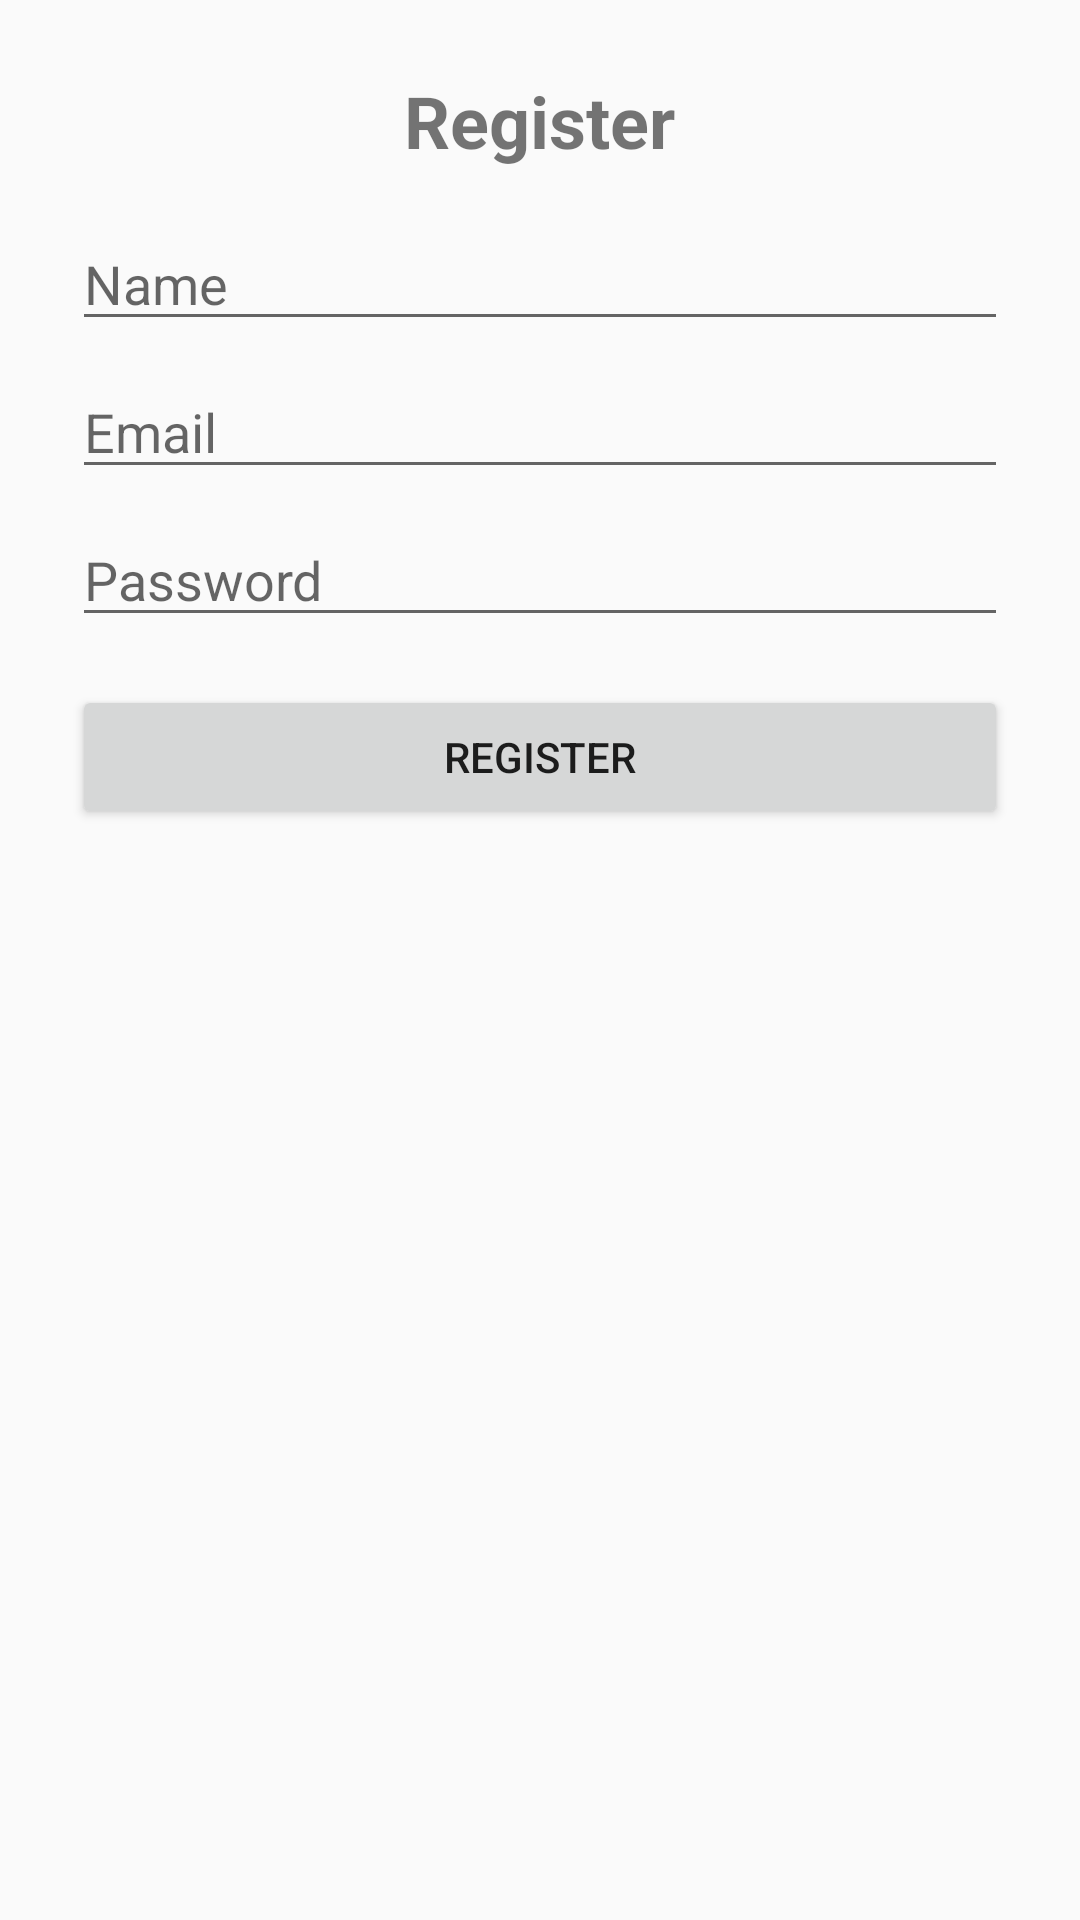

Here is an Android app screen rendered from its layout file. Give the layout XML and the strings, colors and styles it references.
<!-- AndroidManifest.xml: application theme AppTheme -->
<!-- res/layout/activity_register.xml -->
<?xml version="1.0" encoding="utf-8"?>
<ScrollView xmlns:android="http://schemas.android.com/apk/res/android"
    android:layout_width="match_parent"
    android:layout_height="match_parent"
    android:padding="24dp">

    <LinearLayout
        android:layout_width="match_parent"
        android:layout_height="wrap_content"
        android:orientation="vertical">

        <TextView
            android:layout_width="wrap_content"
            android:layout_height="wrap_content"
            android:text="Register"
            android:textSize="24sp"
            android:textStyle="bold"
            android:layout_gravity="center_horizontal"
            android:paddingBottom="16dp" />

        <EditText
            android:id="@+id/inputName"
            android:layout_width="match_parent"
            android:layout_height="wrap_content"
            android:hint="Name"
            android:inputType="textPersonName" />

        <EditText
            android:id="@+id/inputEmail"
            android:layout_width="match_parent"
            android:layout_height="wrap_content"
            android:hint="Email"
            android:inputType="textEmailAddress"
            android:layout_marginTop="8dp" />

        <EditText
            android:id="@+id/inputPassword"
            android:layout_width="match_parent"
            android:layout_height="wrap_content"
            android:hint="Password"
            android:inputType="textPassword"
            android:layout_marginTop="8dp" />

        <Button
            android:id="@+id/btnRegister"
            android:layout_width="match_parent"
            android:layout_height="wrap_content"
            android:text="Register"
            android:layout_marginTop="16dp" />

    </LinearLayout>

</ScrollView>
<!-- resources referenced by this layout -->
<resources>
  <style name="AppTheme" parent="Theme.AppCompat.Light.NoActionBar">
          <item name="colorPrimary">@color/colorPrimary</item>
          <item name="colorPrimaryDark">@color/colorPrimaryDark</item>
          <item name="colorAccent">@color/colorAccent</item>
          <item name="android:statusBarColor">@color/colorPrimaryDark</item>
          <item name="android:navigationBarColor">@color/colorPrimary</item>
      </style>
  <color name="colorPrimary">#292929</color>
  <color name="colorPrimaryDark">#292929</color>
  <color name="colorAccent">#FDBE30</color>
</resources>
